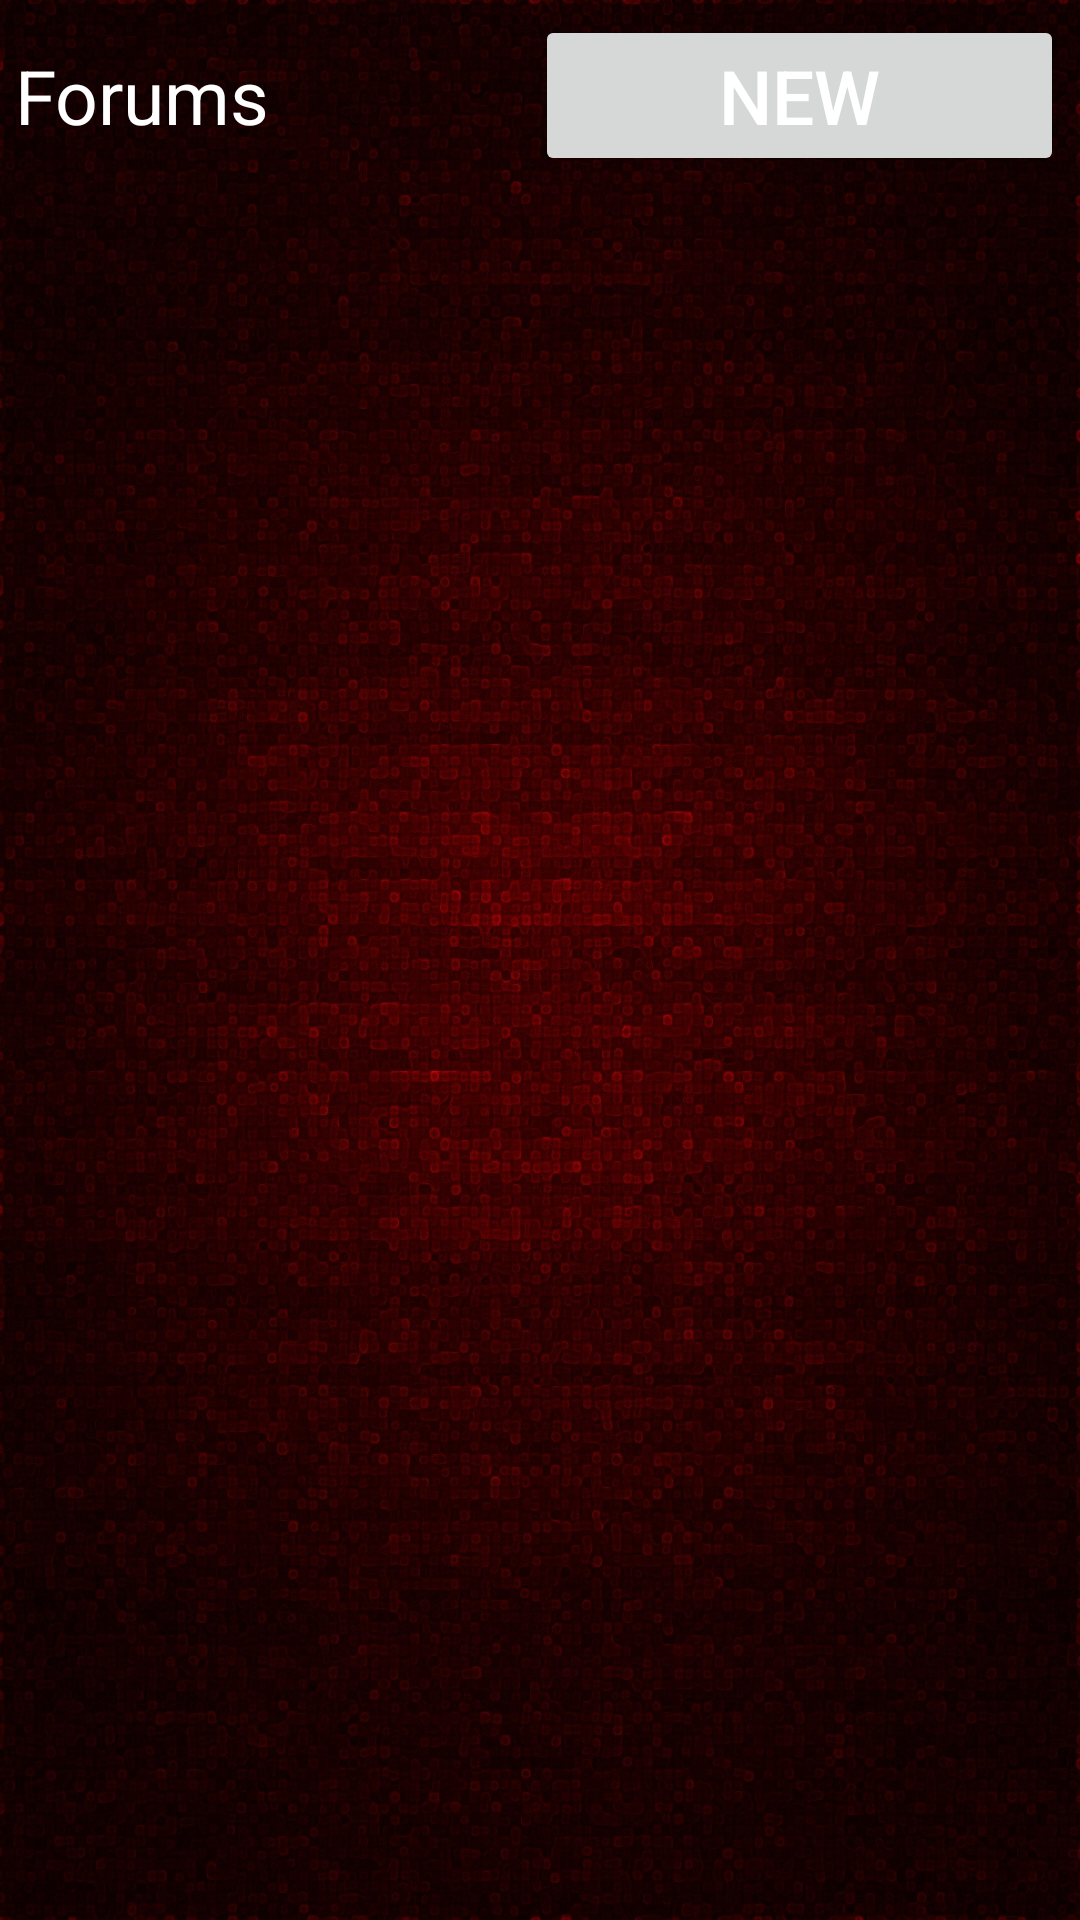

Reconstruct the res/layout file that produces this screen, plus the resources it refers to.
<!-- AndroidManifest.xml: fallback theme Theme.MaterialComponents.DayNight.NoActionBar -->
<!-- res/layout/forum_owner.xml -->
<?xml version="1.0" encoding="UTF-8"?>
<TableLayout xmlns:android="http://schemas.android.com/apk/res/android"
    xmlns:tools="http://schemas.android.com/tools"
    android:id="@+id/tableLayout"
    android:layout_width="match_parent"
    android:layout_height="match_parent"
    android:padding="5dp"
    android:stretchColumns="*" 
    android:background="@drawable/darkred">

    
	
      <TableRow
        android:id="@+id/tableRow0"
        android:layout_width="match_parent"
        android:layout_height="match_parent"
        android:layout_gravity="center_horizontal" >

          <TextView
              android:id="@+id/txtForumtitle"
              android:layout_width="wrap_content"
              android:layout_height="wrap_content"
              android:text="@string/forum"
              android:textColor="@android:color/white"
              android:textSize="25sp"
               />
		
        <Button
            android:id="@+id/newgroupButton"
            android:layout_width="wrap_content"
            android:layout_height="wrap_content"
            android:text="@string/new_button"
            android:textColor="@android:color/white"
            android:textSize="25sp" />
        
       	</TableRow>
	
    
    <TableRow
        android:id="@+id/tableRow2"
        android:layout_width="match_parent"
        android:layout_height="wrap_content"
        android:layout_weight="1" >

        <ScrollView
            android:id="@+id/groupScrollView"
            android:layout_width="match_parent"
            android:layout_span="2"
            android:padding="5dp"
            tools:ignore="UselessParent" >

            <TableLayout
                android:id="@+id/groupTableLayout"
                android:layout_width="match_parent"
                android:layout_height="wrap_content"
                android:padding="5dp"
                android:stretchColumns="*" >
            </TableLayout>
        </ScrollView>
    </TableRow>
</TableLayout>
<!-- resources referenced by this layout -->
<resources>
  <!-- drawable darkred: jpg bitmap (drawable-hdpi, 641265 bytes) -->
  <string name="forum">Forums</string>
  <string name="new_button">New</string>
</resources>
